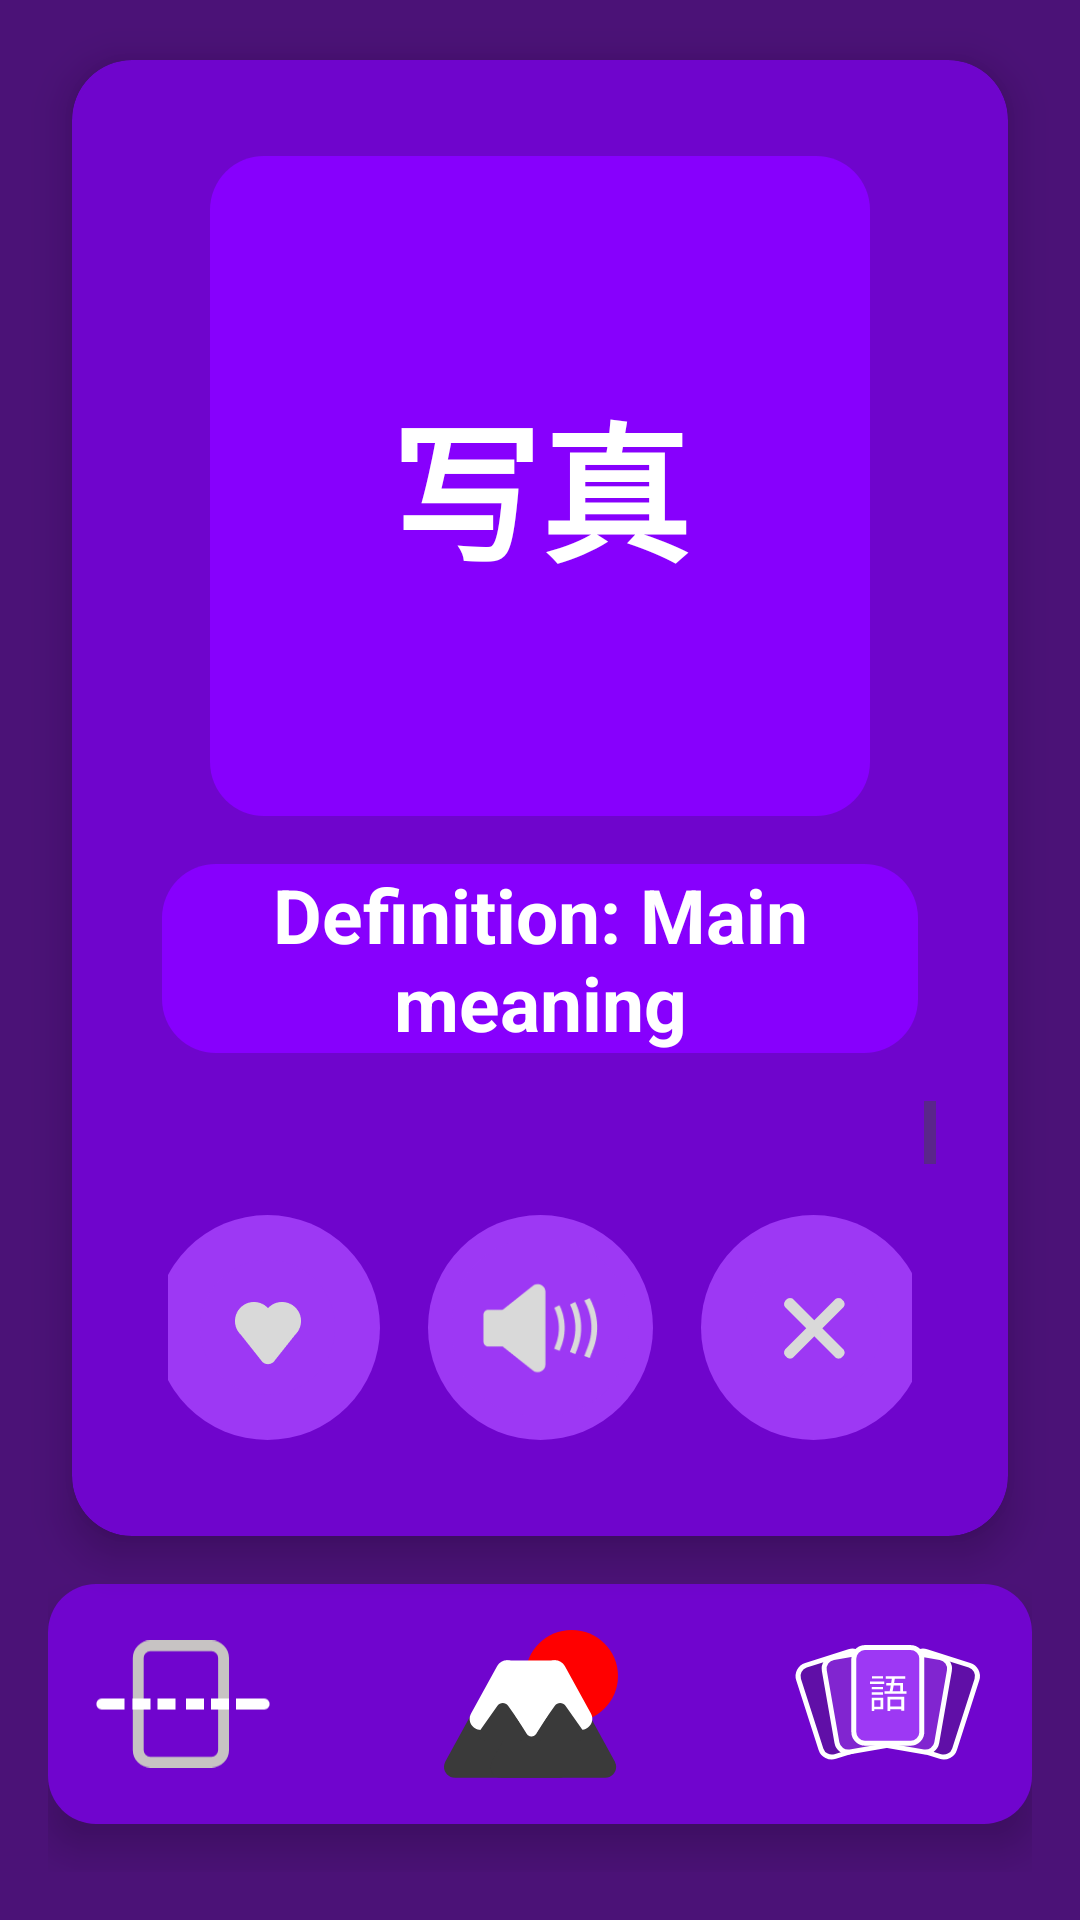

Write the Android layout XML for this screen, with the resource values it uses.
<!-- AndroidManifest.xml: application theme Theme.JapLearn -->
<!-- res/layout/activity_result.xml -->
<?xml version="1.0" encoding="utf-8"?>
<androidx.constraintlayout.widget.ConstraintLayout
    xmlns:android="http://schemas.android.com/apk/res/android"
    xmlns:app="http://schemas.android.com/apk/res-auto"
    android:layout_width="match_parent"
    android:layout_height="match_parent"
    android:background="@color/bg_Purple">

    
    <androidx.cardview.widget.CardView
        android:id="@+id/kanji_card"
        android:layout_width="0dp"
        android:layout_height="0dp"
        app:cardCornerRadius="20dp"
        app:cardElevation="8dp"
        app:cardBackgroundColor="@color/bg_DarkCardPurple"
        app:layout_constraintTop_toTopOf="parent"
        app:layout_constraintBottom_toTopOf="@id/nav_bar"
        app:layout_constraintStart_toStartOf="parent"
        app:layout_constraintEnd_toEndOf="parent"
        android:layout_marginTop="20dp"
        android:layout_marginBottom="16dp"
        android:layout_marginHorizontal="24dp">

        
        <LinearLayout
            android:layout_width="match_parent"
            android:layout_height="match_parent"
            android:orientation="vertical"
            android:gravity="center_horizontal"
            android:padding="8dp">

            
            <FrameLayout
                android:layout_width="220dp"
                android:layout_height="220dp"
                android:layout_gravity="center"
                android:layout_marginTop="24dp">

                <View
                    android:id="@+id/kanji_container"
                    android:layout_width="match_parent"
                    android:layout_height="match_parent"
                    android:background="@drawable/round_bg_rect"
                    android:elevation="0dp"/>

                <TextView
                    android:id="@+id/main_kana"
                    android:layout_width="match_parent"
                    android:layout_height="wrap_content"
                    android:textSize="24sp"
                    android:textColor="@android:color/white"
                    android:gravity="center"
                    android:layout_gravity="top|center_horizontal"
                    android:maxLines="2"
                    android:ellipsize="end"
                    android:lineSpacingExtra="4dp"
                    android:textAlignment="center"
                    android:paddingHorizontal="8dp"
                    app:autoSizeTextType="uniform"
                    app:autoSizeMinTextSize="14sp"
                    app:autoSizeMaxTextSize="24sp"
                    app:autoSizeStepGranularity="2sp"
                    />

                <TextView
                    android:id="@+id/main_kanji"
                    android:layout_width="match_parent"
                    android:layout_height="wrap_content"
                    android:textSize="50sp"
                    android:textColor="@android:color/white"
                    android:textStyle="bold"
                    android:text="写真"
                    android:gravity="center"
                    android:layout_gravity="center"
                    android:lineSpacingExtra="4dp"
                    android:maxLines="2"
                    android:ellipsize="end"
                    android:breakStrategy="simple"
                    android:textAlignment="center"
                    android:paddingHorizontal="8dp"
                    app:autoSizeTextType="uniform"
                    app:autoSizeMinTextSize="28sp"
                    app:autoSizeMaxTextSize="50sp"
                    app:autoSizeStepGranularity="2sp" />
            </FrameLayout>

            
            <TextView
                android:id="@+id/english_title"
                android:layout_width="match_parent"
                android:layout_height="wrap_content"
                android:textSize="25sp"
                android:textColor="@android:color/white"
                android:textStyle="bold"
                android:text="Definition: Main meaning"
                android:textAlignment="center"
                android:layout_marginTop="16dp"
                android:layout_marginBottom="8dp"
                android:layout_marginHorizontal="22dp"
                android:background="@drawable/round_bg_rect" />

            
            <ScrollView
                android:layout_width="match_parent"
                android:layout_height="0dp"
                android:layout_weight="1"
                android:layout_marginTop="8dp"
                android:layout_marginHorizontal="16dp"
                android:fillViewport="true">

                <LinearLayout
                    android:layout_width="match_parent"
                    android:layout_height="wrap_content"
                    android:orientation="vertical">

                    <TextView
                        android:id="@+id/meaning_text"
                        android:layout_width="match_parent"
                        android:layout_height="wrap_content"
                        android:textSize="20sp"
                        android:textColor="@android:color/white"
                        android:textAlignment="center"
                        android:paddingHorizontal="8dp"
                        android:paddingBottom="16dp"/>
                </LinearLayout>
            </ScrollView>

            
            <LinearLayout
                android:layout_width="match_parent"
                android:layout_height="wrap_content"
                android:orientation="horizontal"
                android:gravity="center"
                android:layout_marginTop="8dp"
                android:layout_marginBottom="24dp"
                android:layout_marginHorizontal="24dp">

                <ImageButton
                    android:id="@+id/save_wrd_btn"
                    android:layout_width="75dp"
                    android:layout_height="75dp"
                    android:background="@drawable/circle_btn"
                    android:src="@drawable/card_add_fav_unchecked"
                    android:scaleType="centerInside"
                    android:padding="8dp"
                    android:layout_marginHorizontal="8dp"
                    android:contentDescription="Add to favorites"/>

                <ImageButton
                    android:id="@+id/play_audio_button"
                    android:layout_width="75dp"
                    android:layout_height="75dp"
                    android:background="@drawable/circle_btn"
                    android:src="@drawable/card_play"
                    android:scaleType="centerInside"
                    android:padding="8dp"
                    android:layout_marginHorizontal="8dp"
                    android:contentDescription="Play audio"/>

                <ImageButton
                    android:id="@+id/extra_button_2"
                    android:layout_width="75dp"
                    android:layout_height="75dp"
                    android:background="@drawable/circle_btn"
                    android:src="@drawable/card_remove"
                    android:scaleType="centerInside"
                    android:padding="8dp"
                    android:layout_marginHorizontal="8dp"
                    android:contentDescription="Close"/>
            </LinearLayout>
        </LinearLayout>
    </androidx.cardview.widget.CardView>

    
    <include
        layout="@layout/nav_bar"
        android:id="@+id/nav_bar"
        android:layout_width="match_parent"
        android:layout_height="wrap_content"
        android:layout_marginStart="16dp"
        android:layout_marginEnd="16dp"
        android:layout_marginBottom="16dp"
        app:layout_constraintBottom_toBottomOf="parent"
        app:layout_constraintStart_toStartOf="parent"
        app:layout_constraintEnd_toEndOf="parent" />
</androidx.constraintlayout.widget.ConstraintLayout>
<!-- res/layout/nav_bar.xml (included above) -->
<?xml version="1.0" encoding="utf-8"?>
<androidx.constraintlayout.widget.ConstraintLayout
    xmlns:android="http://schemas.android.com/apk/res/android"
    xmlns:app="http://schemas.android.com/apk/res-auto"
    android:layout_width="match_parent"
    android:layout_height="match_parent">

    <LinearLayout
        android:id="@+id/float_nav"
        android:layout_width="match_parent"
        android:layout_height="80dp"
        android:background="@drawable/app_nav"
        android:elevation="8dp"
        android:orientation="horizontal"
        android:padding="0dp"
        app:layout_constraintBottom_toBottomOf="parent"
        app:layout_constraintEnd_toEndOf="parent"
        app:layout_constraintStart_toStartOf="parent"

        android:layout_marginBottom="16dp">

        <Space
            android:layout_width="16dp"
            android:layout_height="wrap_content"
            />


        <ImageView
            android:id="@+id/nav_app_scan"
            android:layout_width="0dp"
            android:layout_height="wrap_content"
            android:layout_weight="1"
            android:src="@drawable/nav_app_scan"
            android:scaleType="fitCenter"/>

        <Space
            android:layout_width="0dp"
            android:layout_height="wrap_content"
            android:layout_weight="1" />


        <ImageView
            android:id="@+id/nav_app_rmap"
            android:layout_width="0dp"
            android:layout_height="wrap_content"
            android:layout_weight="1"
            android:src="@drawable/nav_app_rmap"
            android:scaleType="fitCenter"/>

        <Space
            android:layout_width="0dp"
            android:layout_height="wrap_content"
            android:layout_weight="1" />

        <ImageView
            android:id="@+id/nav_app_decks"
            android:layout_width="0dp"
            android:layout_height="wrap_content"
            android:layout_weight="1.1"
            android:src="@drawable/nav_app_decks"
            android:scaleType="fitCenter"/>

        <Space
            android:layout_width="16dp"
            android:layout_height="wrap_content"
            />












    </LinearLayout>

</androidx.constraintlayout.widget.ConstraintLayout>
<!-- resources referenced by this layout -->
<resources>
  <color name="bg_DarkCardPurple">#6F05CC</color>
  <color name="bg_Purple">#4B1277</color>
  <!-- drawable app_nav (drawable) -->
  <shape xmlns:android="http://schemas.android.com/apk/res/android">
      <solid android:color="@color/nav_bg" />
      <corners android:radius="16dp" />
  </shape>
  <!-- drawable card_add_fav_unchecked: png bitmap (drawable-nodpi, 3211 bytes) -->
  <!-- drawable card_play: png bitmap (drawable-nodpi, 4868 bytes) -->
  <!-- drawable card_remove: png bitmap (drawable-nodpi, 3040 bytes) -->
  <!-- drawable circle_btn (drawable) -->
  <?xml version="1.0" encoding="utf-8"?>
  <shape xmlns:android="http://schemas.android.com/apk/res/android"
      android:shape="oval">
      <solid android:color="#9D38F4"/>
     
  </shape>
  <!-- drawable nav_app_decks: vector/xml drawable (drawable, 2432 chars, omitted) -->
  <!-- drawable nav_app_rmap: vector/xml drawable (drawable, 2180 chars, omitted) -->
  <!-- drawable nav_app_scan (drawable) -->
  <vector xmlns:android="http://schemas.android.com/apk/res/android"
      android:width="208dp"
      android:height="152dp"
      android:viewportWidth="208"
      android:viewportHeight="152">
    <path
        android:pathData="M65,6.5L138,6.5A14.5,14.5 0,0 1,152.5 21L152.5,131A14.5,14.5 0,0 1,138 145.5L65,145.5A14.5,14.5 0,0 1,50.5 131L50.5,21A14.5,14.5 0,0 1,65 6.5z"
        android:strokeWidth="13"
        android:fillColor="#00000000"
        android:strokeColor="#C7C3C3"/>
    <path
        android:pathData="M7,69.5C3.41,69.5 0.5,72.41 0.5,76C0.5,79.59 3.41,82.5 7,82.5V69.5ZM7,82.5H34V69.5H7V82.5Z"
        android:fillColor="#ffffff"/>
    <path
        android:pathData="M174,69.5H167.5V82.5H174V69.5ZM201,82.5C204.59,82.5 207.5,79.59 207.5,76C207.5,72.41 204.59,69.5 201,69.5V82.5ZM174,82.5H201V69.5H174V82.5Z"
        android:fillColor="#ffffff"/>
    <path
        android:pathData="M80,69.5H73.5V82.5H80V69.5ZM80,82.5H95V69.5H80V82.5Z"
        android:fillColor="#ffffff"/>
    <path
        android:pathData="M50,69.5H43.5V82.5H50V69.5ZM50,82.5H65V69.5H50V82.5Z"
        android:fillColor="#ffffff"/>
    <path
        android:pathData="M144,69.5H137.5V82.5H144V69.5ZM144,82.5H159V69.5H144V82.5Z"
        android:fillColor="#ffffff"/>
    <path
        android:pathData="M114,69.5H107.5V82.5H114V69.5ZM114,82.5H129V69.5H114V82.5Z"
        android:fillColor="#ffffff"/>
  </vector>
  <!-- drawable round_bg_rect (drawable) -->
  <shape xmlns:android="http://schemas.android.com/apk/res/android"
      android:shape="rectangle">
  
  
      <corners android:radius="18dp"/>
  
  
      <solid android:color="@color/bg_TopCardPurple"/>
  
  </shape>
  <style name="Theme.JapLearn" parent="Base.Theme.JapLearn" />
  <color name="nav_bg">#7005CE</color>
  <color name="bg_TopCardPurple">#8700FD</color>
  <style name="Base.Theme.JapLearn" parent="Theme.Material3.DayNight.NoActionBar">
          
          
      </style>
</resources>
